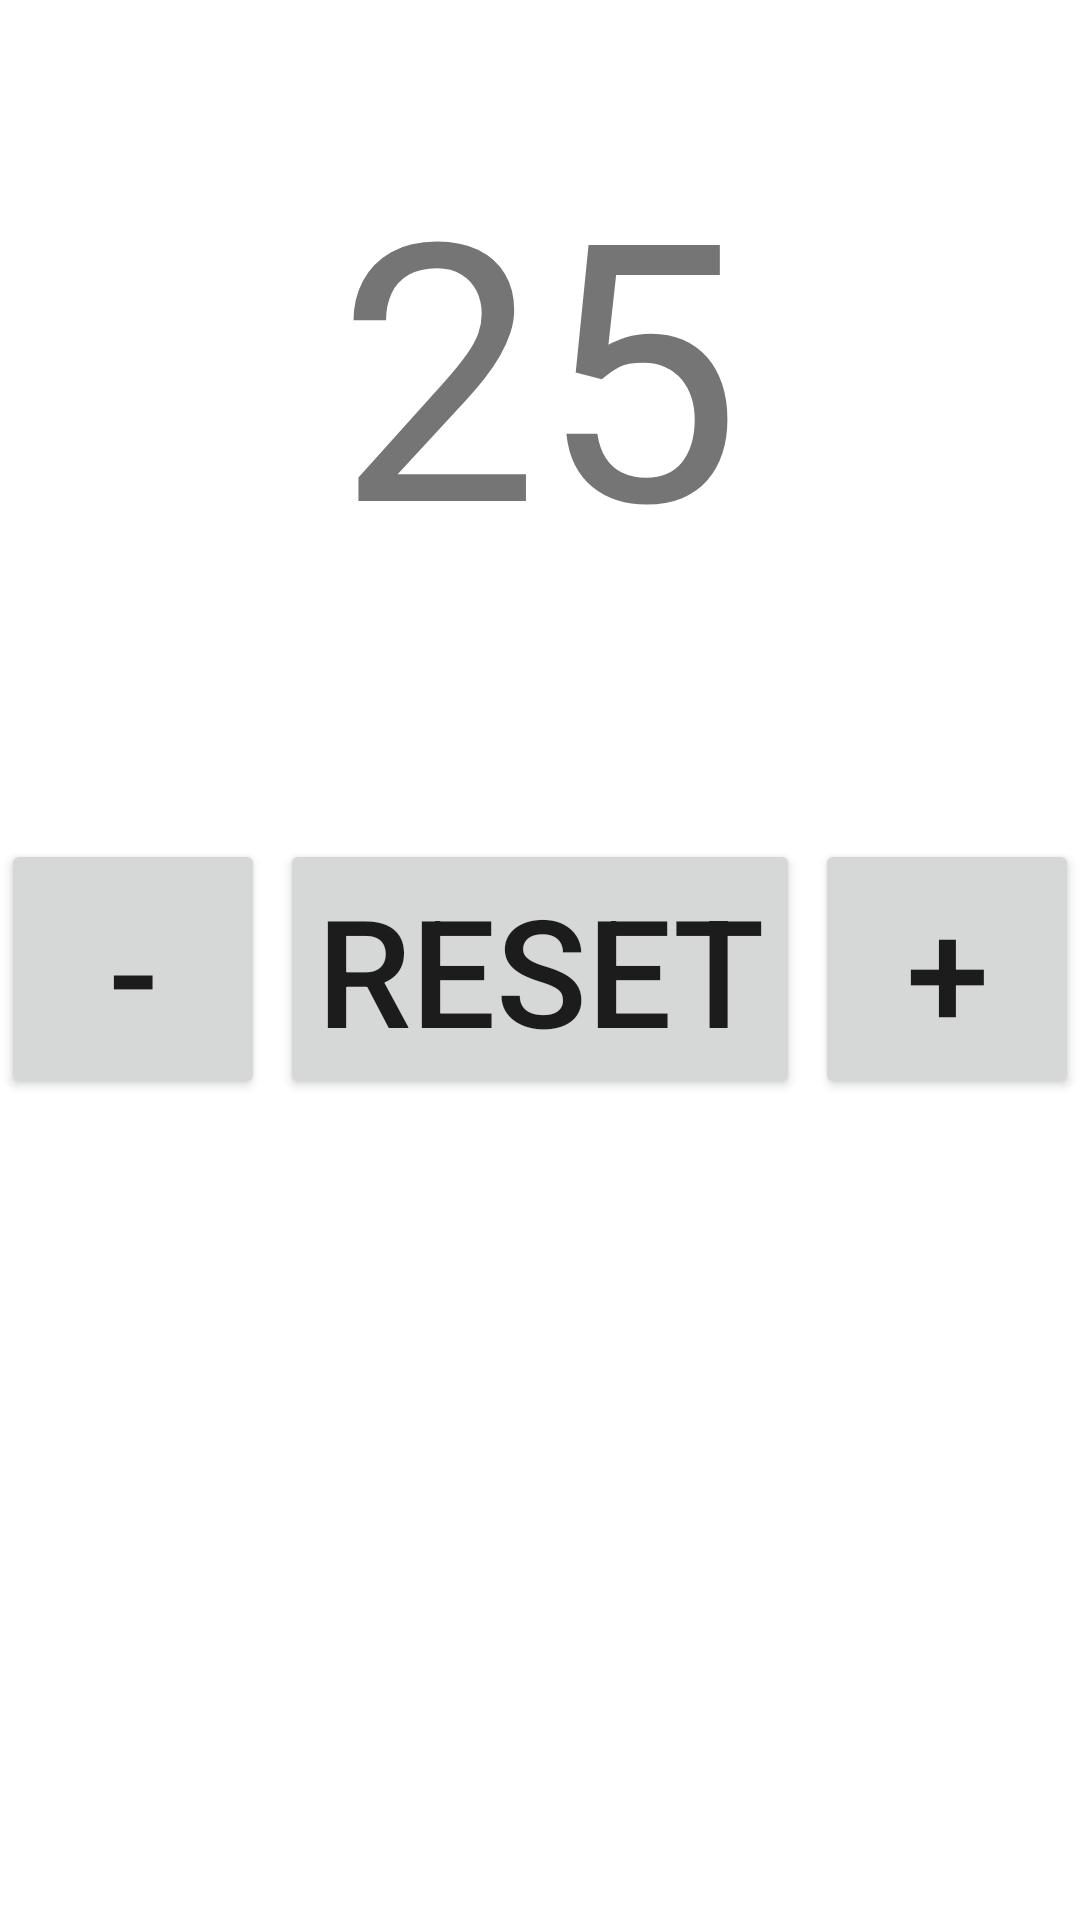

Layout XML and referenced resources for this Android screen:
<!-- AndroidManifest.xml: application theme Theme.Fitm -->
<!-- res/layout/activity_water_counter.xml -->
<?xml version="1.0" encoding="utf-8"?>
<RelativeLayout xmlns:android="http://schemas.android.com/apk/res/android"
    xmlns:app="http://schemas.android.com/apk/res-auto"
    xmlns:tools="http://schemas.android.com/tools"
    android:layout_width="match_parent"
    android:layout_height="match_parent"
    tools:context=".WaterCounter">

    <TextView
        android:id="@+id/counterTxt"
        android:layout_width="wrap_content"
        android:layout_height="wrap_content"
        android:layout_centerHorizontal="true"
        android:layout_marginTop="40dp"
        android:textSize="120dp"
        android:text="25"/>
    <LinearLayout
    android:layout_below="@+id/counterTxt"
    android:layout_width="wrap_content"
    android:layout_height="wrap_content"
    android:orientation="horizontal"
        android:layout_centerHorizontal="true"
    android:layout_marginTop="80dp">
    <Button
        android:id="@+id/minusBtn"
        android:layout_width="wrap_content"
        android:layout_height="wrap_content"
        android:text="-"
        android:textSize="50sp"/>
        <Button
            android:id="@+id/resetBtn"
            android:layout_width="wrap_content"
            android:layout_height="wrap_content"
            android:text="RESET"
            android:textSize="50dp"
            android:layout_marginRight="5dp"
            android:layout_marginLeft="5dp"
            />
        <Button
            android:id="@+id/plusBtn"
            android:layout_width="wrap_content"
            android:layout_height="wrap_content"
            android:text="+"
            android:textSize="50dp"
            />

    </LinearLayout>


</RelativeLayout>
<!-- resources referenced by this layout -->
<resources>
  <style name="Theme.Fitm" parent="Theme.MaterialComponents.DayNight.NoActionBar">
          
          <item name="colorPrimary">@color/purple_500</item>
          <item name="colorPrimaryVariant">@color/purple_700</item>
          <item name="colorOnPrimary">@color/white</item>
          
          <item name="colorSecondary">@color/teal_200</item>
          <item name="colorSecondaryVariant">@color/teal_700</item>
          <item name="colorOnSecondary">@color/black</item>
          
          <item name="android:statusBarColor" tools:targetApi="l">?attr/colorPrimaryVariant</item>
          
      </style>
  <color name="purple_500">#FF6200EE</color>
  <color name="purple_700">#FF3700B3</color>
  <color name="white">#FFFFFFFF</color>
  <color name="teal_200">#FF03DAC5</color>
  <color name="teal_700">#FF018786</color>
  <color name="black">#FF000000</color>
</resources>
